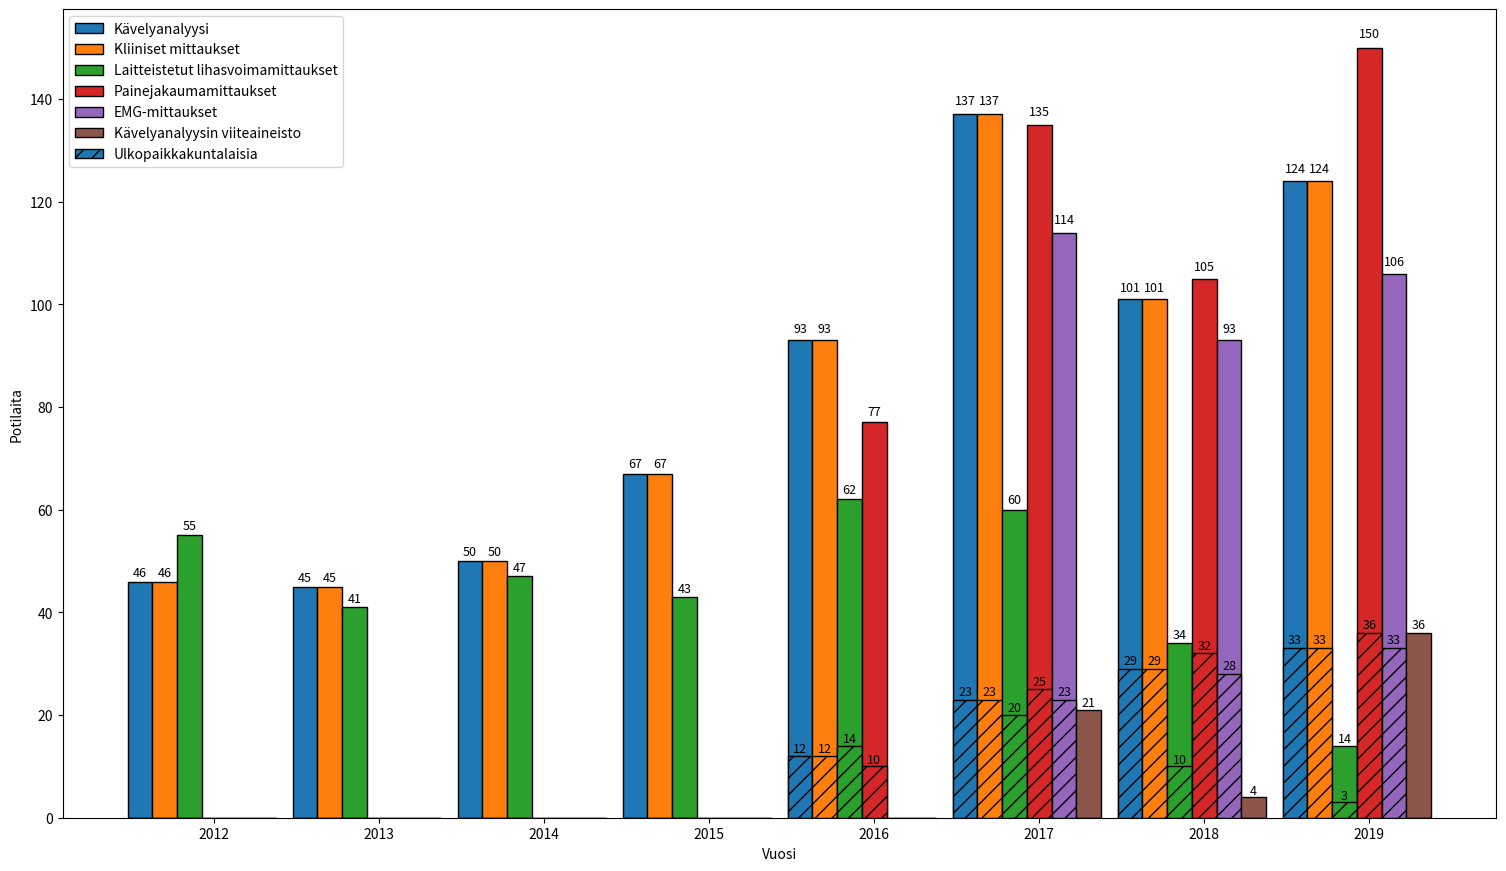

Reproduce this figure in Python.
# -*- coding: utf-8 -*-
"""
Created on Thu Feb 09 11:17:51 2017

@author: hus20664877
"""


import matplotlib.pyplot as plt
import numpy as np
from collections import OrderedDict


def autolabel(rects):
    """
    Attach a text label above each bar displaying its height
    """
    for rect in rects:
        height = rect.get_height()
        if height != 0:
            plt.text(rect.get_x() + rect.get_width()/2., 1.01*height,
                     '%d' % int(height), ha='center', va='bottom', fontsize=9)

# specify input data
yrs = range(2012, 2020)

data = OrderedDict()  # bars will be plotted in the order they are given here
data[u'Kävelyanalyysi'] = dict()
data[u'Kävelyanalyysi']['total'] = [46, 45, 50, 67, 93, 137, 101, 124]
data[u'Kävelyanalyysi']['ulko'] = [0, 0, 0, 0, 12, 23, 29, 33]

data[u'Kliiniset mittaukset'] = dict()
data[u'Kliiniset mittaukset']['total'] = [46, 45, 50, 67, 93, 137, 101, 124]
data[u'Kliiniset mittaukset']['ulko'] = [0, 0, 0, 0, 12, 23, 29, 33]

data[u'Laitteistetut lihasvoimamittaukset'] = dict()
data[u'Laitteistetut lihasvoimamittaukset']['total'] = [55, 41, 47, 43, 62, 60, 34, 14]
data[u'Laitteistetut lihasvoimamittaukset']['ulko'] = [0, 0, 0, 0, 14, 20, 10, 3]

data[u'Painejakaumamittaukset'] = dict()
data[u'Painejakaumamittaukset']['total'] = [0, 0, 0, 0, 77, 135, 105, 150]
data[u'Painejakaumamittaukset']['ulko'] = [0, 0, 0, 0, 10, 25, 32, 36]

data[u'EMG-mittaukset'] = dict()
data[u'EMG-mittaukset']['total'] = [0, 0, 0, 0, 0, 114, 93, 106]
data[u'EMG-mittaukset']['ulko'] = [0, 0, 0, 0, 0, 23, 28, 33]

data[u'Kävelyanalyysin viiteaineisto'] = dict()
data[u'Kävelyanalyysin viiteaineisto']['total'] = [0, 0, 0, 0, 0, 21, 4, 36]
data[u'Kävelyanalyysin viiteaineisto']['ulko'] = [0, 0, 0, 0, 0, 0, 0, 0]

assert all(len(yrs) == len(li) for di in data.values() for li in di.values())

for subdata in data.values():
    subdata['total'] = np.array(subdata['total'])
    subdata['ulko'] = np.array(subdata['ulko'])
    subdata['HUS'] = subdata['total'] - subdata['ulko']

fig = plt.figure(figsize=(14, 10))

# compute spacing between bars
n_subdata = len(data)
bar_spacing = .1  # min spacing between bar sets
bar_width = (1 - bar_spacing) / n_subdata

# plot all bars
cmap = plt.get_cmap("tab10")
bars = list()
bars_u = list()
for k, (title, subdata) in enumerate(data.items()):
    shift = (k - n_subdata/2) * bar_width
    b = plt.bar([y + shift for y in yrs], subdata['total'],
                width=bar_width, color=cmap(k))
    [br.set_edgecolor("black") for br in b]
    bu = plt.bar([y + shift for y in yrs], subdata['ulko'],
                 width=bar_width, color=cmap(k), hatch='//')
    [br.set_edgecolor("black") for br in bu]
    bars.append(b)
    bars_u.append(bu)

for b in bars + bars_u:
    autolabel(b)

plt.legend(bars+bars_u[:1], list(data.keys()) + ['Ulkopaikkakuntalaisia'], loc='upper left')
plt.ylabel('Potilaita')
plt.xlabel('Vuosi')

fig.set_size_inches(18.5, 10.5)
plt.savefig('tilastot_2019.png', dpi=200)



